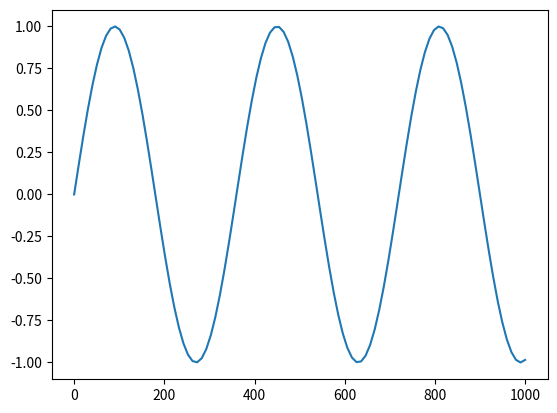

Python code for this plot:
import matplotlib.pyplot as plt
import numpy as np

def reduce_angle(angle):
    if angle>=360:
        while angle>=360:
            angle-=360
    if angle>=90 and angle<270:
        return 180-angle
    elif angle>=270 and angle<360:
        return angle-360
    return angle

def fact(x):
    if x<=1:
        return 1
    else:
        return x*fact(x-1)

def calc_sine(angle):
    sine = 0
    for i in range(15):
        exp = 2*i+1
        sine+=pow(-1,i)*pow(angle,exp)/fact(exp)
    return sine

def sin(angles):
    ans = []
    for angle in angles:
        ans.append(calc_sine(reduce_angle(angle)/180*np.pi))
    return ans

x = np.linspace(0,1000,100)
y = sin(x)

plt.plot(x,y)
plt.show()
